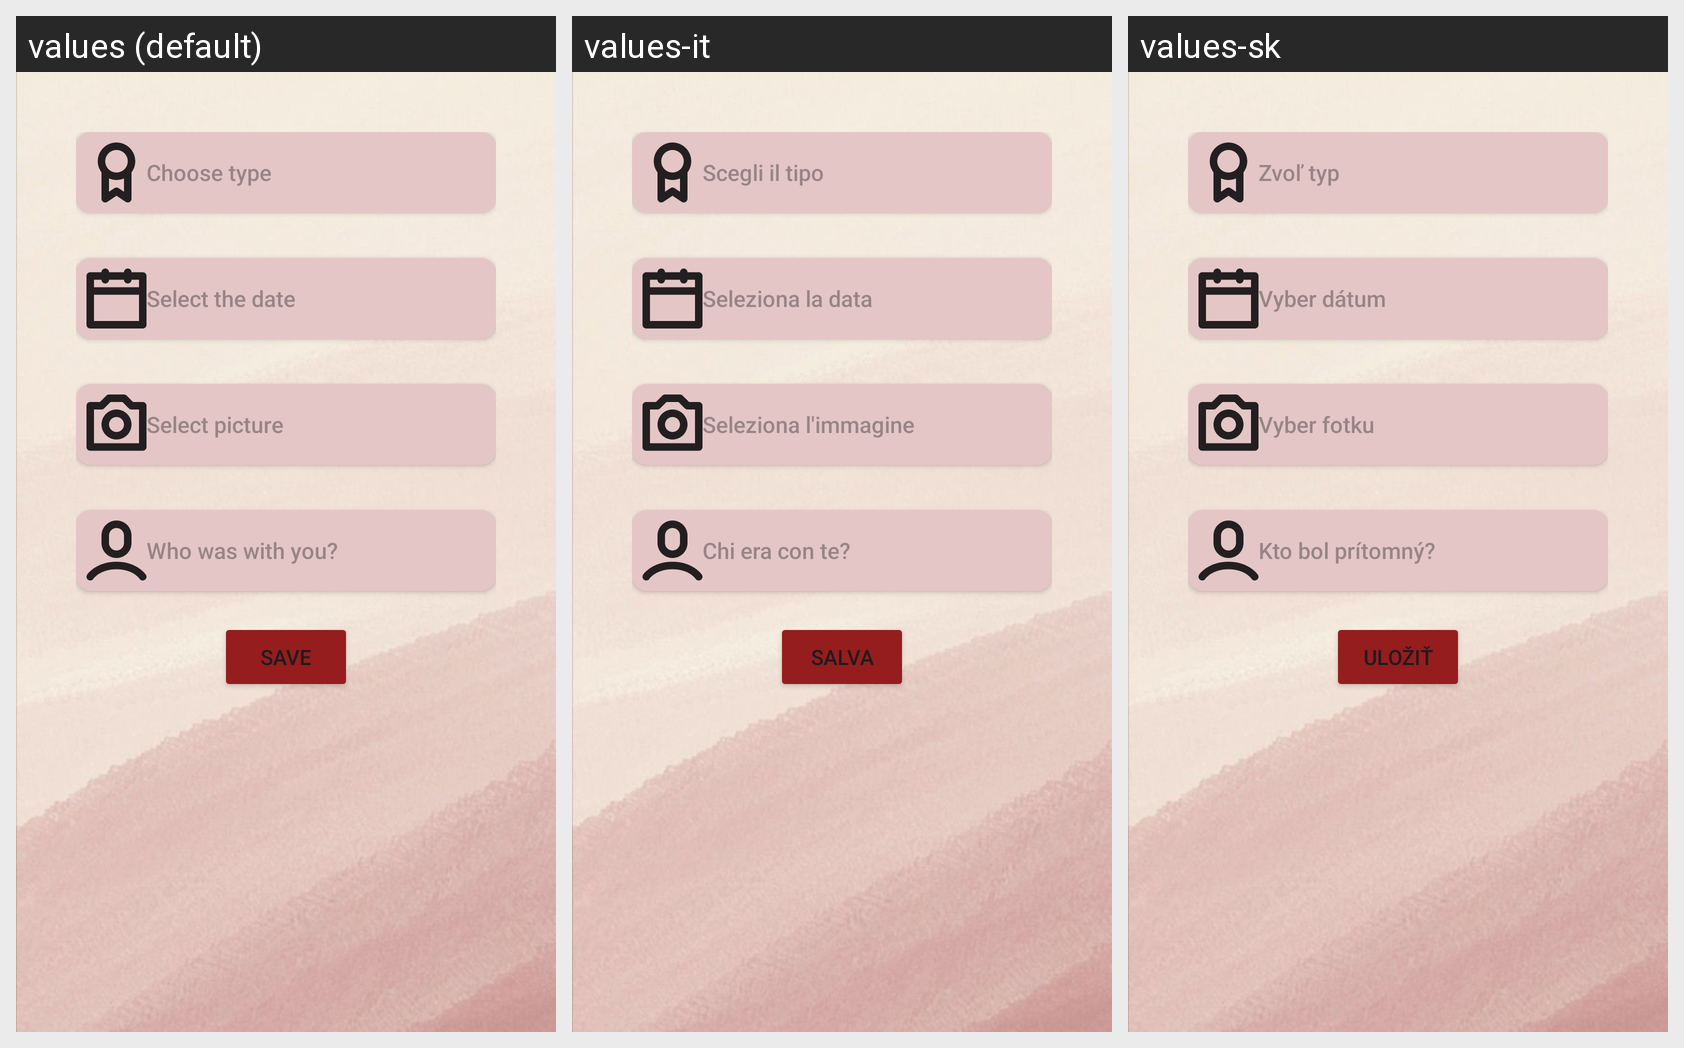

For this localized Android screen grid, give each drawn string resource with its value in every locale shown.
Android screen res/layout/fragment_milestones_create.xml rendered under 3 locales, left to right: values (default), values-it, values-sk. Device: Nexus 5 (rendered at 1080×1920; each locale shown at half size, 540×960, under a caption strip naming it); theme Theme.DruhyPokus.
Strings drawn on this screen, with the default value and each locale's value (text and hints the layout hard-codes, and strings that could not be matched under every locale, appear in the picture but are not listed):

choose_type
  values: Choose type
  values-it: Scegli il tipo
  values-sk: Zvoľ typ

select_the_date
  values: Select the date
  values-it: Seleziona la data
  values-sk: Vyber dátum

select_picture
  values: Select picture
  values-it: Seleziona l'immagine
  values-sk: Vyber fotku

choose_participants
  values: Who was with you?
  values-it: Chi era con te?
  values-sk: Kto bol prítomný?

save
  values: Save
  values-it: Salva
  values-sk: Uložiť
